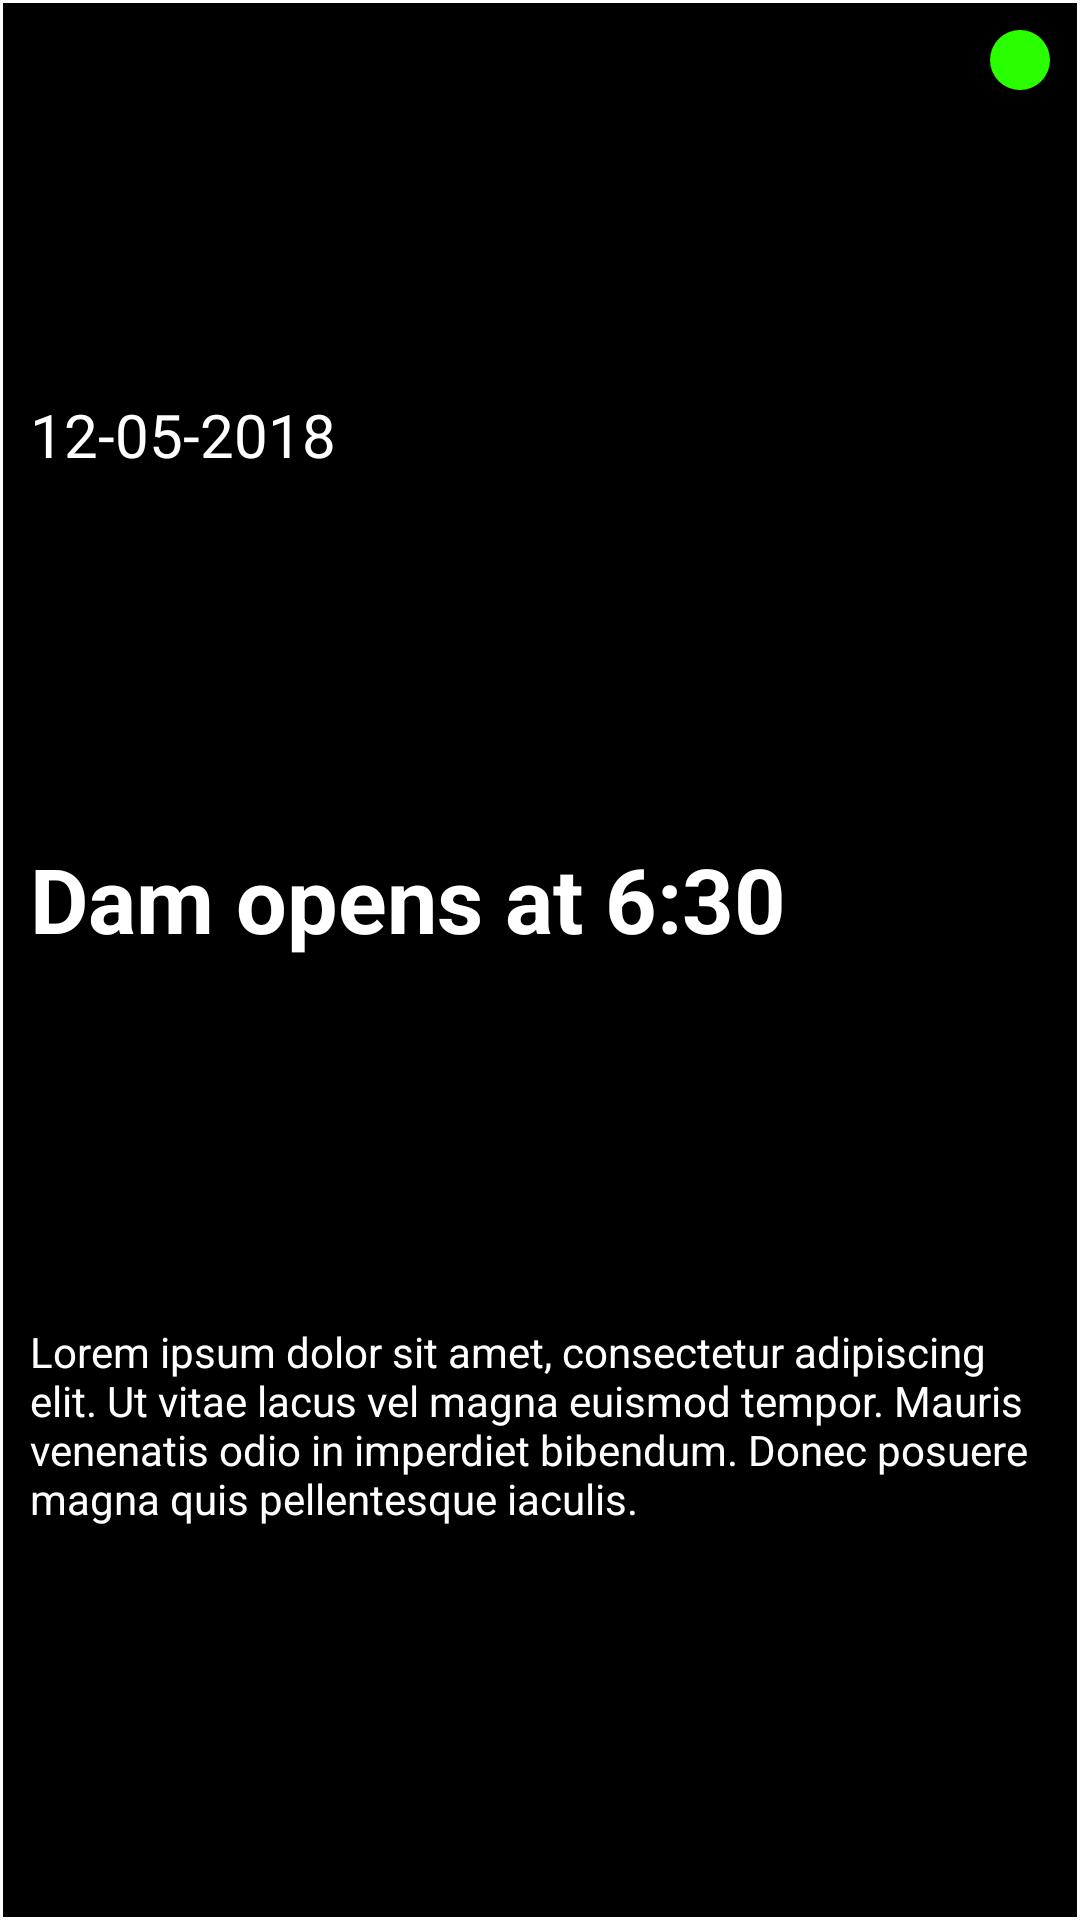

Write the Android layout XML for this screen, with the resource values it uses.
<!-- AndroidManifest.xml: application theme AppTheme -->
<!-- res/layout/layout_newsitem.xml -->
<?xml version="1.0" encoding="utf-8"?>
<androidx.constraintlayout.widget.ConstraintLayout xmlns:android="http://schemas.android.com/apk/res/android"
                                                   xmlns:app="http://schemas.android.com/apk/res-auto"
                                                   android:layout_width="match_parent"
                                                   android:layout_height="wrap_content"
                                                   android:background="@drawable/bg_main_ic_button"
                                                   android:padding="10dp" android:layout_marginTop="2dp"
                                                   android:layout_margin="10dp"
>
    <TextView
            android:id="@+id/Date_Time"
            android:layout_width="match_parent"
            android:layout_height="wrap_content"
            android:text="12-05-2018"
            android:textSize="20sp"
            android:textColor="@android:color/white"
            app:layout_constraintLeft_toLeftOf="parent"
            app:layout_constraintRight_toRightOf="parent"
            app:layout_constraintTop_toTopOf="parent"
            app:layout_constraintBottom_toTopOf="@id/News_Headline"

    />

    <TextView
            android:id="@+id/News_Headline"
            android:layout_width="match_parent"
            android:layout_height="wrap_content"
            android:text="Dam opens at 6:30"
            android:textColor="@android:color/white"
            android:textSize="30sp"
            android:textStyle="bold"
            app:layout_constraintTop_toBottomOf="@id/Date_Time"
            app:layout_constraintLeft_toLeftOf="parent"
            app:layout_constraintRight_toRightOf="parent"
            app:layout_constraintBottom_toTopOf="@+id/News_Text"
    />

    <TextView
            android:id="@+id/News_Text"
            android:layout_width="match_parent"
            android:layout_height="wrap_content"
            android:text="Lorem ipsum dolor sit amet, consectetur adipiscing elit. Ut vitae lacus vel magna euismod tempor. Mauris venenatis odio in imperdiet bibendum. Donec posuere magna quis pellentesque iaculis."
            android:textColor="@android:color/white"
            app:layout_constraintTop_toBottomOf="@+id/News_Headline"
            app:layout_constraintLeft_toLeftOf="parent"
            app:layout_constraintRight_toRightOf="parent"
            app:layout_constraintBottom_toBottomOf="parent"

    />

    <View
            android:id="@+id/Priority_Button"
            android:layout_width="20dp"
            android:layout_height="20dp"
            android:background="@drawable/bg_circle_priority_green"
            app:layout_constraintRight_toRightOf="parent"
            app:layout_constraintTop_toTopOf="parent"
    />

</androidx.constraintlayout.widget.ConstraintLayout>
<!-- resources referenced by this layout -->
<resources>
  <!-- drawable bg_circle_priority_green (drawable) -->
  <?xml version="1.0" encoding="utf-8"?>
  <shape xmlns:android="http://schemas.android.com/apk/res/android"
         android:shape="oval"
  >
      <solid
              android:width="1dp"
              android:color="#2AFF00"
      />
  </shape>
  <!-- drawable bg_main_ic_button (drawable) -->
  <?xml version="1.0" encoding="utf-8"?>
  <shape xmlns:android="http://schemas.android.com/apk/res/android">
      <solid android:color="#000000"/>
      <stroke android:color="#ffffff" android:width="1dp"/>
  
  
  </shape>
  <style name="AppTheme" parent="Theme.AppCompat.Light.NoActionBar">
          
          <item name="colorPrimary">@color/colorPrimary</item>
          <item name="colorPrimaryDark">@color/colorPrimaryDark</item>
          <item name="colorAccent">@color/colorAccent</item>
      </style>
  <!-- not gathered from this repository: default colours our renderer supplied (Android Studio template values) -->
  <color name="colorPrimary">#FF6200EE</color>
  <color name="colorPrimaryDark">#FF3700B3</color>
  <color name="colorAccent">#FF03DAC5</color>
</resources>
